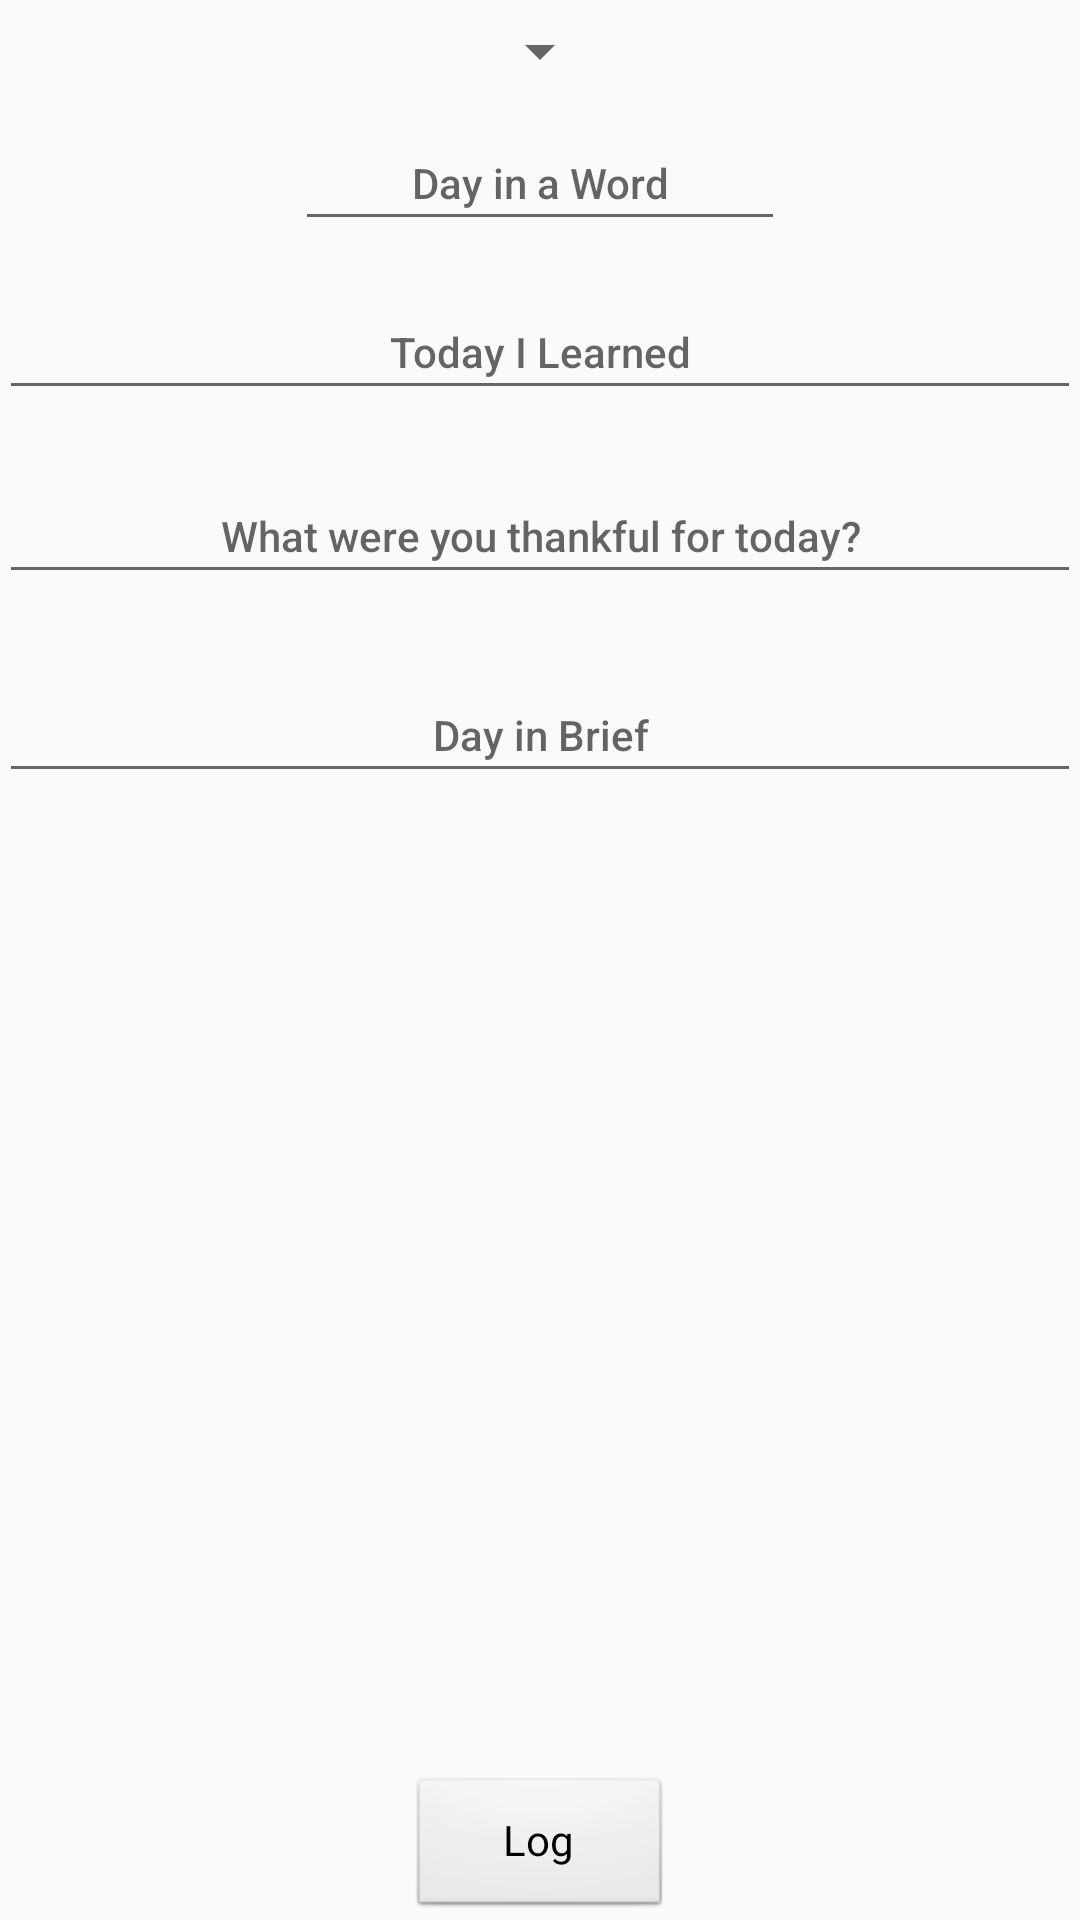

Reconstruct the res/layout file that produces this screen, plus the resources it refers to.
<!-- AndroidManifest.xml: application theme AppTheme -->
<!-- res/layout/activity_main.xml -->
<?xml version="1.0" encoding="utf-8"?>
<RelativeLayout xmlns:android="http://schemas.android.com/apk/res/android"
    xmlns:tools="http://schemas.android.com/tools"
    android:id="@+id/activity_main"
    android:layout_width="match_parent"
    android:layout_height="match_parent"
    android:paddingBottom="@dimen/activity_vertical_margin"
    android:paddingLeft="@dimen/activity_horizontal_margin"
    android:paddingRight="@dimen/activity_horizontal_margin"
    android:paddingTop="@dimen/activity_vertical_margin"
    tools:context="com.example.example.journal.MainActivity">

    <EditText
        android:layout_width="wrap_content"
        android:layout_height="wrap_content"
        android:inputType="text|textAutoCorrect|textAutoComplete|textPersonName"
        android:ems="10"
        android:layout_below="@+id/spinnerDG"
        android:layout_centerHorizontal="true"
        android:layout_marginTop="10dp"
        android:id="@+id/editTextDW"
        android:singleLine="false"
        android:gravity="center_horizontal"
        android:textAppearance="@style/TextAppearance.AppCompat.Body2"
        android:hint="Day in a Word"
        android:elegantTextHeight="true" />

    <Button
        android:text="Log"
        android:layout_width="wrap_content"
        android:layout_height="wrap_content"
        android:id="@+id/mainButton"
        style="@android:style/Widget.Button"
        android:elevation="24dp"
        android:onClick="onClick (MainActivity)"
        android:layout_alignParentBottom="true"
        android:layout_centerHorizontal="true"
        android:elegantTextHeight="true"/>

    <Spinner
        android:layout_width="wrap_content"
        android:layout_height="wrap_content"
        android:layout_marginTop="5dp"
        android:id="@+id/spinnerDG"
        android:gravity="center_horizontal"
        android:layout_alignParentTop="true"
        android:layout_centerHorizontal="true"
        android:elegantTextHeight="true"/>

    <EditText
        android:layout_width="match_parent"
        android:layout_height="wrap_content"
        android:inputType="text|textAutoCorrect|textAutoComplete|textImeMultiLine|textPersonName"
        android:ems="10"
        android:id="@+id/editTextG"
        android:gravity="center_horizontal"
        android:textAppearance="@style/TextAppearance.AppCompat.Body2"
        android:hint="What were you thankful for today?"
        android:selectAllOnFocus="true"
        android:layout_below="@+id/editTextTIL"
        android:layout_alignParentLeft="true"
        android:layout_alignParentStart="true"
        android:layout_marginTop="20dp"
        android:elegantTextHeight="true"/>

    <EditText
        android:layout_width="match_parent"
        android:layout_height="wrap_content"
        android:inputType="text|textAutoCorrect|textAutoComplete|textMultiLine|textImeMultiLine|textPersonName"
        android:ems="10"
        android:id="@+id/editTextDB"
        android:gravity="center_horizontal"
        android:textAppearance="@style/TextAppearance.AppCompat.Body2"
        android:hint="Day in Brief"
        android:selectAllOnFocus="true"
        android:layout_below="@+id/editTextG"
        android:layout_alignParentLeft="true"
        android:layout_alignParentStart="true"
        android:layout_marginTop="25dp"
        android:elegantTextHeight="true"/>

    <EditText
        android:layout_width="match_parent"
        android:layout_height="wrap_content"
        android:inputType="text|textAutoCorrect|textAutoComplete|textPersonName"
        android:ems="10"
        android:gravity="center_horizontal"
        android:layout_marginTop="15dp"
        android:id="@+id/editTextTIL"
        android:hint="Today I Learned"
        android:singleLine="false"
        android:textAppearance="@style/TextAppearance.AppCompat.Body2"
        android:layout_below="@+id/editTextDW"
        android:elegantTextHeight="true"
        android:layout_alignParentLeft="true"
        android:layout_alignParentStart="true" />

</RelativeLayout>
<!-- resources referenced by this layout -->
<resources>
  <style name="AppTheme" parent="Theme.AppCompat.Light.DarkActionBar">
          
          <item name="colorPrimary">@color/colorPrimary</item>
          <item name="colorPrimaryDark">@color/colorPrimaryDark</item>
          <item name="colorAccent">@color/colorAccent</item>
      </style>
  <color name="colorPrimary">#3F51B5</color>
  <color name="colorPrimaryDark">#000000</color>
  <color name="colorAccent">#4DFFFF</color>
</resources>
